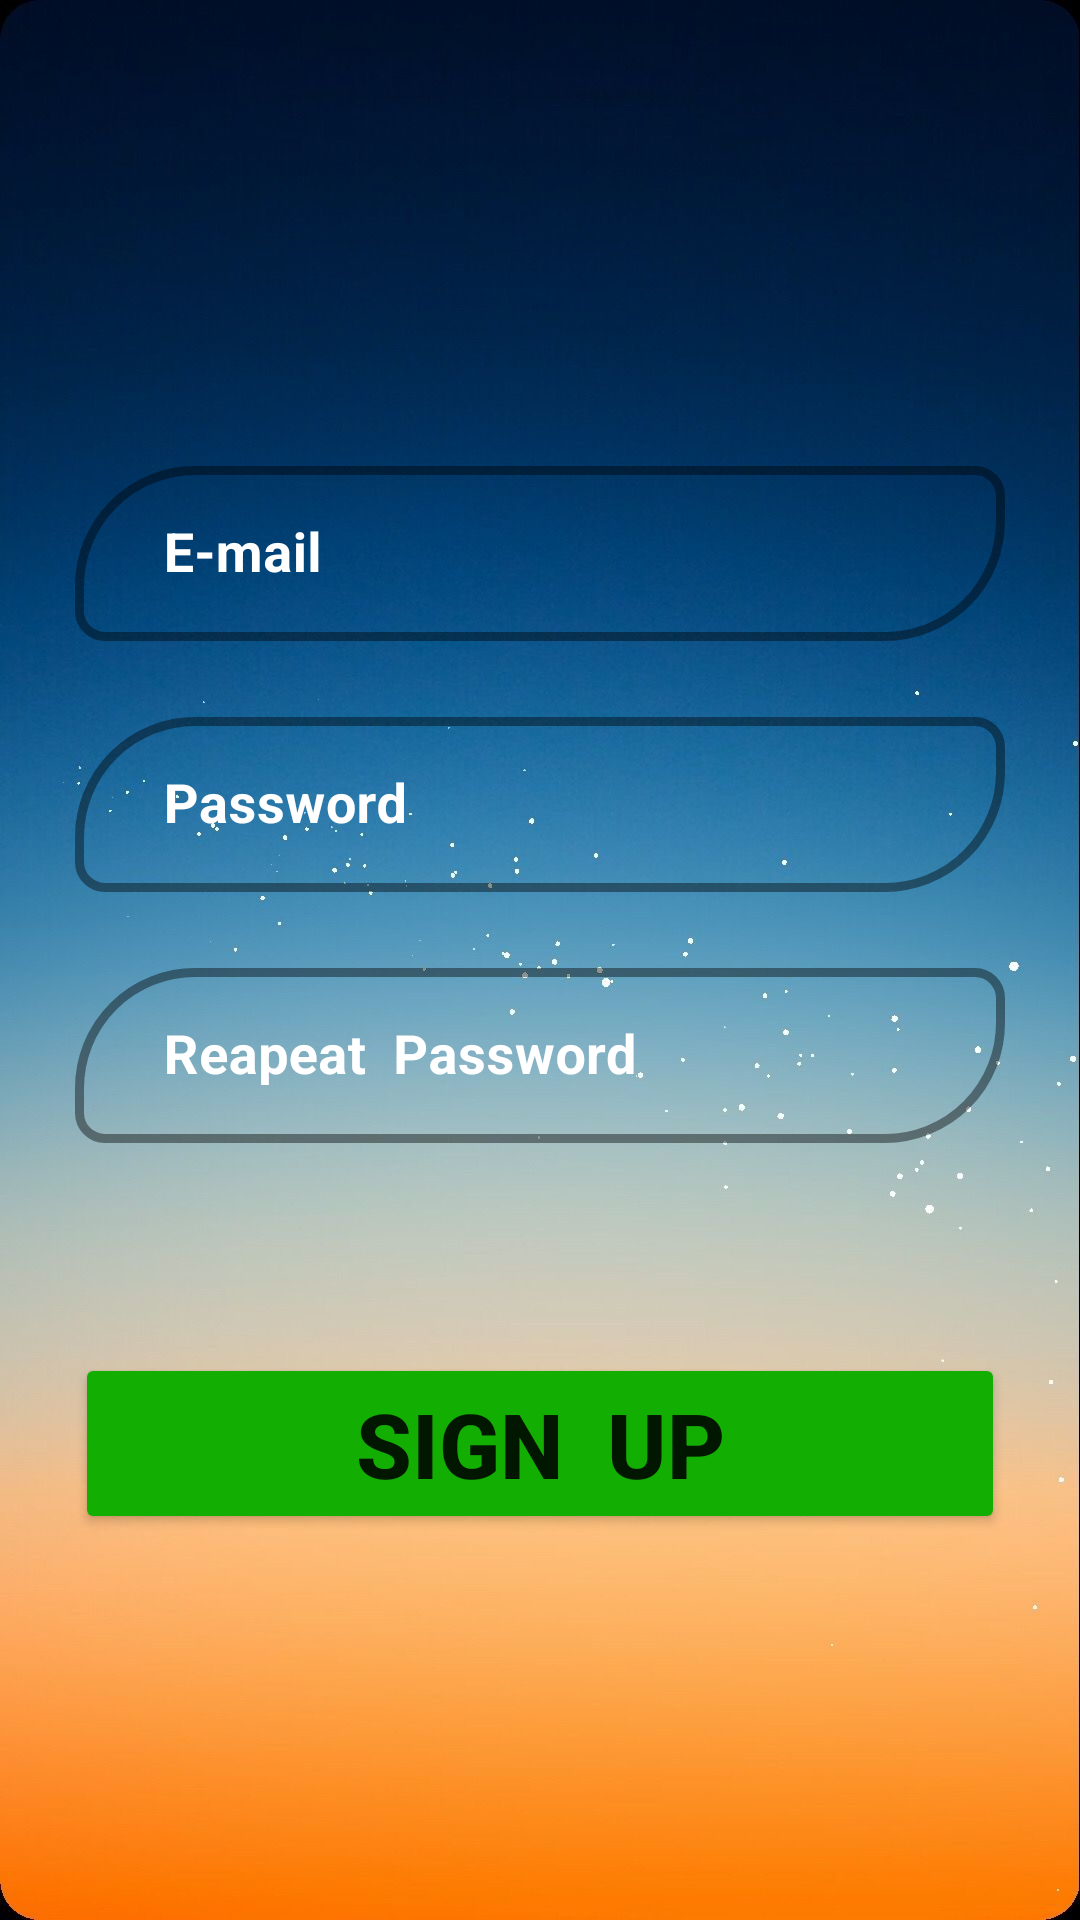

Produce the Android XML layout that renders to this screen, including the resource entries it uses.
<!-- AndroidManifest.xml: application theme Theme.Lukas -->
<!-- res/layout/activity_sign_up.xml -->
<?xml version="1.0" encoding="utf-8"?>
<androidx.constraintlayout.widget.ConstraintLayout xmlns:android="http://schemas.android.com/apk/res/android"
    xmlns:app="http://schemas.android.com/apk/res-auto"
    xmlns:tools="http://schemas.android.com/tools"
    android:layout_width="match_parent"
    android:layout_height="match_parent"
    tools:context=".LogIn"
    android:background="@drawable/luka">


    <LinearLayout
        android:id="@+id/linearLayout"
        android:layout_width="match_parent"
        android:layout_height="wrap_content"
        android:layout_marginStart="25dp"
        android:layout_marginTop="150dp"
        android:layout_marginEnd="25dp"
        android:orientation="vertical"
        app:layout_constraintEnd_toEndOf="parent"
        app:layout_constraintStart_toStartOf="parent"
        app:layout_constraintTop_toTopOf="parent">

        <com.google.android.material.textfield.TextInputLayout

            android:layout_width="match_parent"
            android:layout_height="wrap_content"
            app:boxStrokeWidth="3dp"
            app:boxCornerRadiusBottomStart="10dp"
            app:boxCornerRadiusBottomEnd="40dp"
            app:boxCornerRadiusTopStart="40dp"
            app:boxCornerRadiusTopEnd="10dp"
            app:boxStrokeColor="#fff"
            app:hintTextColor="#00AEFF"
            style="@style/Widget.MaterialComponents.TextInputLayout.OutlinedBox"
            android:textColorHint="@color/white">


            <com.google.android.material.textfield.TextInputEditText
                android:id="@+id/regEmail"
                android:layout_width="match_parent"
                android:layout_height="wrap_content"
                android:hint="   E-mail"
                android:inputType="textEmailAddress"
                android:textSize="18sp"
                android:textColor="@color/white"
                android:textStyle="bold" />


        </com.google.android.material.textfield.TextInputLayout>

        <com.google.android.material.textfield.TextInputLayout

            android:layout_marginTop="20dp"
            android:layout_width="match_parent"
            android:layout_height="wrap_content"
            app:boxStrokeWidth="3dp"
            app:boxCornerRadiusBottomStart="10dp"
            app:boxCornerRadiusBottomEnd="40dp"
            app:boxCornerRadiusTopStart="40dp"
            app:boxCornerRadiusTopEnd="10dp"
            app:boxStrokeColor="#fff"
            app:hintTextColor="#00AEFF"
            style="@style/Widget.MaterialComponents.TextInputLayout.OutlinedBox"
            android:textColorHint="@color/white">


            <com.google.android.material.textfield.TextInputEditText
                android:id="@+id/regPassword"
                android:layout_width="match_parent"
                android:layout_height="wrap_content"
                android:hint="   Password"
                android:inputType="textPassword"
                android:textColor="@color/white"
                android:textSize="18sp"
                android:textStyle="bold" />


        </com.google.android.material.textfield.TextInputLayout>


        <com.google.android.material.textfield.TextInputLayout

            android:layout_marginTop="20dp"
            android:layout_width="match_parent"
            android:layout_height="wrap_content"
            app:boxStrokeWidth="3dp"
            app:boxCornerRadiusBottomStart="10dp"
            app:boxCornerRadiusBottomEnd="40dp"
            app:boxCornerRadiusTopStart="40dp"
            app:boxCornerRadiusTopEnd="10dp"
            app:boxStrokeColor="#fff"
            app:hintTextColor="#00AEFF"
            style="@style/Widget.MaterialComponents.TextInputLayout.OutlinedBox"
            android:textColorHint="@color/white">


            <com.google.android.material.textfield.TextInputEditText
                android:id="@+id/repeatPassword"
                android:layout_width="match_parent"
                android:layout_height="wrap_content"
                android:hint="   Reapeat  Password"
                android:inputType="textPassword"
                android:textColor="@color/white"
                android:textSize="18sp"
                android:textStyle="bold" />


        </com.google.android.material.textfield.TextInputLayout>



        <Button
            android:id="@+id/signUpBtn"
            android:layout_gravity="center"
            android:layout_width="match_parent"
            android:layout_height="wrap_content"
            android:text="Sign  Up"
            android:textStyle="bold"
            android:textSize="30sp"
            android:backgroundTint="#13AE02"
            android:layout_marginTop="70dp" />



    </LinearLayout>






</androidx.constraintlayout.widget.ConstraintLayout>
<!-- resources referenced by this layout -->
<resources>
  <color name="white">#FFFFFFFF</color>
  <!-- drawable luka: jpg bitmap (drawable-v24, 63247 bytes) -->
  <style name="Theme.Lukas" parent="Theme.MaterialComponents.DayNight.DarkActionBar">
          
          <item name="colorPrimary">@color/purple_500</item>
          <item name="colorPrimaryVariant">@color/purple_700</item>
          <item name="colorOnPrimary">@color/white</item>
          
          <item name="colorSecondary">@color/teal_200</item>
          <item name="colorSecondaryVariant">@color/teal_700</item>
          <item name="colorOnSecondary">@color/black</item>
          
          <item name="android:statusBarColor">?attr/colorPrimaryVariant</item>
          
      </style>
  <color name="purple_500">#FF6200EE</color>
  <color name="purple_700">#FF3700B3</color>
  <color name="teal_200">#FF03DAC5</color>
  <color name="teal_700">#FF018786</color>
  <color name="black">#FF000000</color>
</resources>
